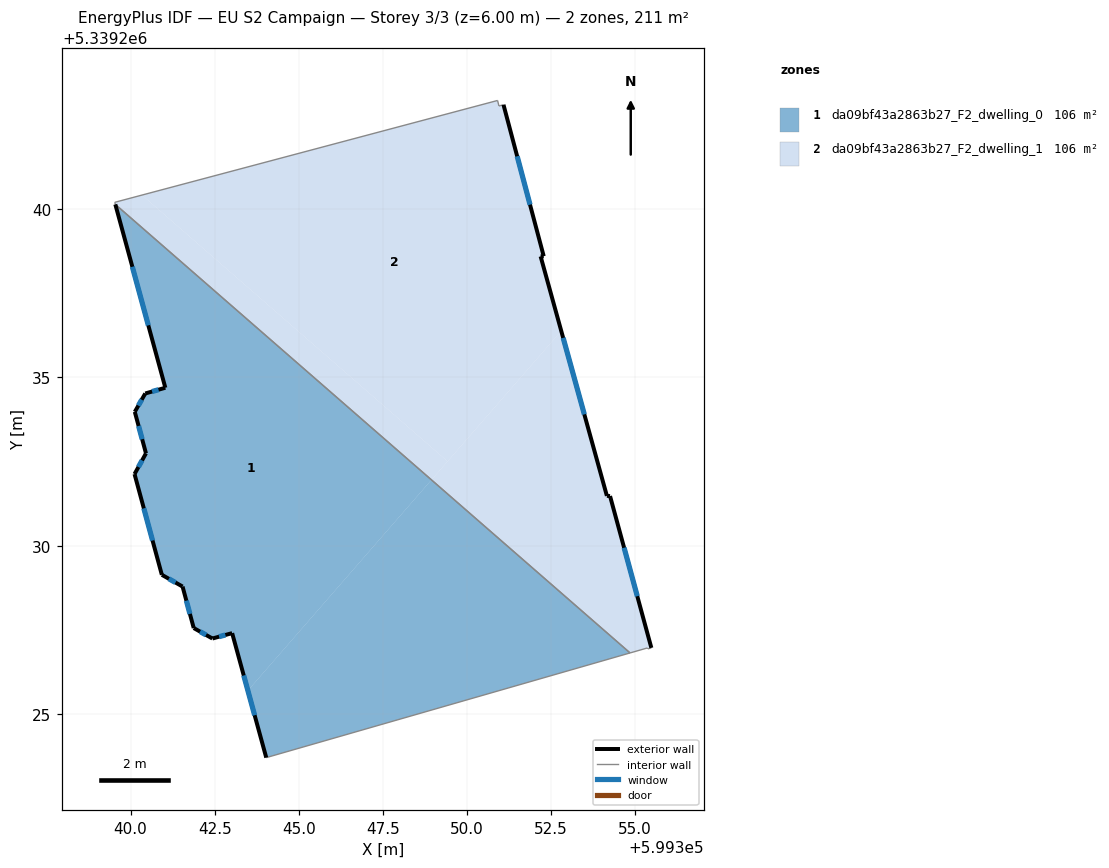
=== STOREY PLAN SPEC (per zone: floor XY polygon, exterior-wall plan segments, windows/doors) ===
zone 1: da09bf43a2863b27_F2_dwelling_0  (105.6 m²)
  floor: (599348.95, 5339231.96) (599343.49, 5339225.69) (599343.02, 5339227.40) (599342.43, 5339227.24) (599341.88, 5339227.55) (599341.55, 5339228.78) (599340.93, 5339229.13) (599340.12, 5339232.13) (599340.46, 5339232.74) (599340.13, 5339233.98) (599340.44, 5339234.52) (599341.03, 5339234.69) (599339.55, 5339240.14)
  floor: (599354.85, 5339226.81) (599344.03, 5339223.70) (599343.49, 5339225.69) (599348.95, 5339231.96)
  exterior wall: (599341.55, 5339228.78) – (599341.88, 5339227.55)  [1.3 m]
    window: (599341.66, 5339228.36) – (599341.77, 5339227.97)  [0.4 m²]
  exterior wall: (599340.93, 5339229.13) – (599341.55, 5339228.78)  [0.7 m]
    window: (599341.14, 5339229.01) – (599341.34, 5339228.90)  [0.2 m²]
  exterior wall: (599340.12, 5339232.13) – (599340.93, 5339229.13)  [3.1 m]
    window: (599340.39, 5339231.11) – (599340.65, 5339230.15)  [1.0 m²]
  exterior wall: (599340.46, 5339232.74) – (599340.12, 5339232.13)  [0.7 m]
    window: (599340.34, 5339232.53) – (599340.23, 5339232.34)  [0.2 m²]
  exterior wall: (599340.13, 5339233.98) – (599340.46, 5339232.74)  [1.3 m]
    window: (599340.24, 5339233.56) – (599340.35, 5339233.16)  [0.4 m²]
  exterior wall: (599340.44, 5339234.52) – (599340.13, 5339233.98)  [0.6 m]
    window: (599340.33, 5339234.34) – (599340.23, 5339234.16)  [0.2 m²]
  exterior wall: (599341.03, 5339234.69) – (599340.44, 5339234.52)  [0.6 m]
    window: (599340.83, 5339234.64) – (599340.64, 5339234.58)  [0.2 m²]
  exterior wall: (599339.55, 5339240.14) – (599341.03, 5339234.69)  [5.7 m]
    window: (599340.05, 5339238.29) – (599340.53, 5339236.55)  [1.7 m²]
  exterior wall: (599343.02, 5339227.40) – (599344.03, 5339223.70)  [3.8 m]
    window: (599343.37, 5339226.14) – (599343.69, 5339224.96)  [1.2 m²]
  exterior wall: (599342.43, 5339227.24) – (599343.02, 5339227.40)  [0.6 m]
    window: (599342.63, 5339227.29) – (599342.82, 5339227.34)  [0.2 m²]
  exterior wall: (599341.88, 5339227.55) – (599342.43, 5339227.24)  [0.6 m]
    window: (599342.07, 5339227.44) – (599342.24, 5339227.34)  [0.2 m²]
  interior walls: 2
zone 2: da09bf43a2863b27_F2_dwelling_1  (105.6 m²)
  floor: (599351.09, 5339243.11) (599352.28, 5339238.61) (599352.19, 5339238.60) (599352.80, 5339236.38) (599349.42, 5339232.51) (599340.34, 5339240.42) (599350.91, 5339243.24) (599350.95, 5339243.07)
  floor: (599349.42, 5339232.51) (599348.95, 5339231.96) (599339.55, 5339240.14) (599339.53, 5339240.21) (599340.34, 5339240.42)
  floor: (599352.80, 5339236.38) (599354.16, 5339231.48) (599354.25, 5339231.47) (599355.48, 5339226.96) (599355.38, 5339226.93) (599355.36, 5339226.96) (599354.85, 5339226.81) (599348.95, 5339231.96)
  exterior wall: (599355.48, 5339226.96) – (599354.26, 5339231.47)  [4.7 m]
    window: (599355.07, 5339228.50) – (599354.67, 5339229.94)  [1.4 m²]
  exterior wall: (599352.28, 5339238.61) – (599351.09, 5339243.11)  [4.7 m]
    window: (599351.88, 5339240.14) – (599351.49, 5339241.58)  [1.4 m²]
  exterior wall: (599352.19, 5339238.60) – (599352.28, 5339238.61)  [0.1 m]
  exterior wall: (599354.16, 5339231.48) – (599352.19, 5339238.60)  [7.4 m]
    window: (599353.49, 5339233.90) – (599352.86, 5339236.18)  [2.3 m²]
  exterior wall: (599354.26, 5339231.47) – (599354.16, 5339231.48)  [0.1 m]
  interior walls: 8

=== DERIVED (storey summary) ===
Building: EU S2 Campaign
Storey: 3 of 3  (floor level z = 6.00 m)
Storey gross floor area: 211.2 m²
Zones on this storey: 2
  - da09bf43a2863b27_F2_dwelling_0: floor 105.6 m²; exterior wall 19.1 m (57.2 m²); 11 window(s) 5.8 m²; WWR 10.2%
  - da09bf43a2863b27_F2_dwelling_1: floor 105.6 m²; exterior wall 16.9 m (50.7 m²); 3 window(s) 5.1 m²; WWR 10.1%
Zone adjacency (shared interzone walls):
  - da09bf43a2863b27_F2_dwelling_0 ↔ da09bf43a2863b27_F2_dwelling_1